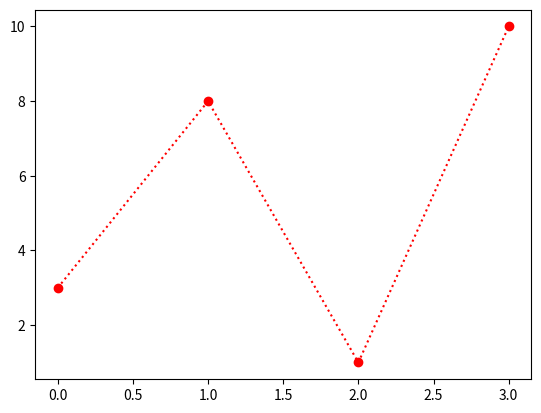

Reproduce this figure in Python.
# This parameter is also called fmt, and is written with this syntax:
# marker|line|color
import matplotlib.pyplot as plt
import numpy as np
ypoints = np.array([3, 8, 1, 10])
plt.plot(ypoints, 'o:r')
plt.show()